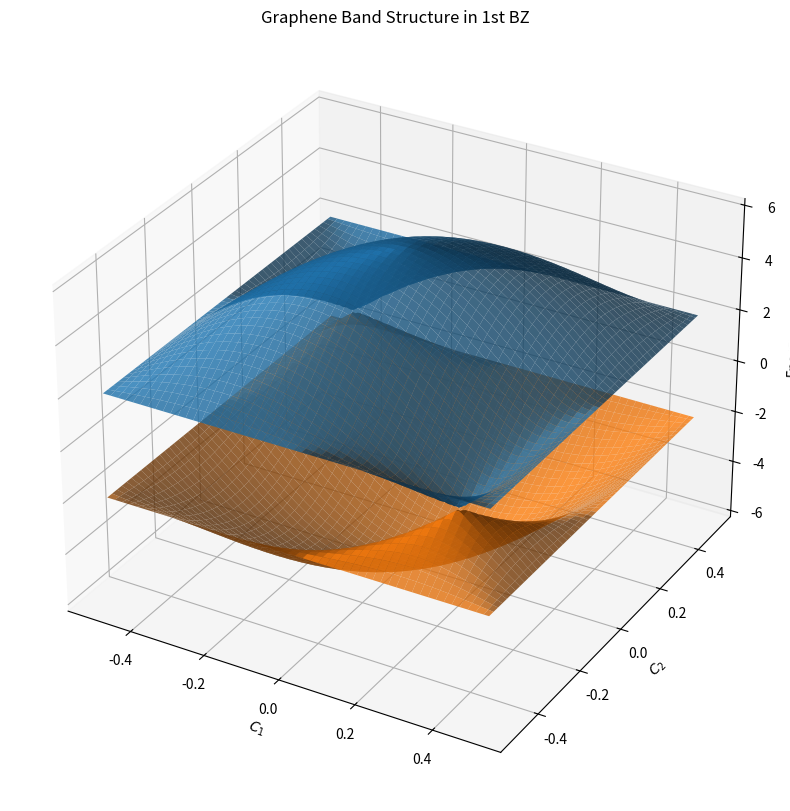

Source code (Python): (Note: this script raises an exception after producing the figure.)
from matplotlib.cm import ScalarMappable
from matplotlib.colors import Normalize
import matplotlib.pyplot as plt 
import numpy as np
from matplotlib.path import Path


class Hamiltonian:
    def __init__(self, a, N_unitcell, N_e_unitcell,t, a1, a2, b1, b2, KX, KY, C1, C2, T, V0, delta_t):
        self.a = a
        self.N_unitcell = N_unitcell
        self.N_e_unitcell = N_e_unitcell
        self.t = t
        self.a1 = a1
        self.a2 = a2
        self.b1 = b1
        self.b2 = b2
        self.kx = KX
        self.ky = KY
        self.c1 = C1
        self.c2 = C2
        self.V0 = V0
        self.delta_t = delta_t
        self.T = T
        
        self.mu = 0
        
        
    
    # band structure methods
    
    def band(self):
        
                # real-space vectors R connecting neighboring unit cells
        R = np.array([
            [0, 0],         # R = [0, 0] 
            -self.a1,       # R = [-1, 0]
            -self.a2,       # R = [0, -1]
            self.a1,        # R = [1, 0]
            self.a2         # R = [0, 1]
        ])
        
        
        
        # array of 5 entries in which each entry is a 2x2 matrix
        h_R = np.array([
            #it's honeycomb so I have two atoms per unit cell

            [[0, self.t], [self.t, 0]],  # R = [0, 0]
            [[0, self.t], [0, 0]],       # R = [-1, 0]
            [[0, self.t], [0, 0]],       # R = [0, -1]
            [[0, 0], [self.t, 0]],       # R = [1, 0]
            [[0, 0], [self.t, 0]]        # R = [0, 1]
        ])

        # now for each k in the grid (self.kx self.ky) compute the hamiltonian matrix 
        # as sum over the entries of R of (exp(ikR)*h_R)
        # where R is the vector connecting the 1st unit cell to the nearest neighbor unit cells
        H_k = np.zeros((self.kx.shape[0], self.kx.shape[1], 2, 2), dtype=complex)
        
        
        for i in range(h_R.shape[0]):
            phase = np.exp(1j * (self.kx * R[i,0] + self.ky * R[i,1]))
            #R[i,0] is the x component of the i-th R vector
            #R[i,1] is the y component of the i-th R vector
            
            H_k += h_R[i] * phase[..., np.newaxis, np.newaxis]
         
            
        # now I want to compute the eigenvalues of each 2x2 matrix in H_k
        val = np.linalg.eigvalsh(H_k)
    
    
    
        #as output of this function I would like to return the two bans as two 2D arrays over the kx ky grid
        Em = val[:,:,0]
        Ep = val[:,:,1]
        

        return Ep, Em
    
    def bandPlot(self, Ep, Em):
        
        fig = plt.figure(figsize=(10,10))
        ax = fig.add_subplot(111,  projection="3d")

        

        # alpha controls transparency, linewidth=0 removes grid lines on surface
        surf1 = ax.plot_surface(self.c1, self.c2, Ep, alpha=0.8, linewidth=0)
        surf2 = ax.plot_surface(self.c1, self.c2, Em, alpha=0.8, linewidth=0)


        ax.set_xlabel(r"$C_1$")
        ax.set_ylabel(r"$C_2$")
        ax.set_zlabel("Energy")
        ax.set_title("Graphene Band Structure in 1st BZ")
        plt.show()
             
    # Scattering rate methods

    #formFactor and M in scatterRate are specific to vacancy scattering in graphene
    # scatter is fully generic

    def formFactor(self, kx, ky, a):
        #form factor for graphene to help compute scattering rates
        return np.exp(1j*a*kx) + 2*np.exp(-1j*(a/2)*kx)*np.cos((np.sqrt(3)/2)*a*ky)

    def scatterRate(self, kx, ky, Ep, Em):
        #number of k points 
        N = kx.size 
        # constants for matrix elements
        cos1 = self.V0 / (2 * self.N_unitcell)
        cos2 = self.delta_t / (2 * self.N_unitcell)

        kx_flat = kx.flatten()
        ky_flat = ky.flatten()
        f = self.formFactor(kx_flat, ky_flat, self.a)
        abs_f = np.abs(f)
        #so abs_f is 1D array of length n
           
        
        
        # broadcasting to create n x n interaction matrices, instead of nested for loops
        # element at (row i, column j) corresponds to the interaction
        # between initial state i and final state j
        
        # abs_fi will be a column vector (n, 1)
        # abs_fj will be a row vector (1, n)
        
        
        abs_fi = abs_f[:, np.newaxis]
        abs_fj = abs_f[np.newaxis, :]
        
        
        
        
        Ep_flat = Ep.flatten()
        Em_flat = Em.flatten()
        Ep_flat_i = Ep_flat[:, np.newaxis]
        Ep_flat_j = Ep_flat[np.newaxis, :]
        Em_flat_i = Em_flat[:, np.newaxis]
        Em_flat_j = Em_flat[np.newaxis, :]
        
        
        fdp = self.fd_dist(Ep_flat, self.mu)
        fdm = self.fd_dist(Em_flat, self.mu)
        fdp_i = fdp[:, np.newaxis]
        fdp_j = fdp[np.newaxis, :]
        fdm_i = fdm[:, np.newaxis]
        fdm_j = fdm[np.newaxis, :]
        
                
        delta_pp = -self.dirac_delta(Ep_flat_i, fdp_i, Ep_flat_j, fdp_j)
        delta_mm = -self.dirac_delta(Em_flat_i, fdm_i, Em_flat_j, fdm_j)
        delta_pm = -self.dirac_delta(Ep_flat_i, fdp_i, Em_flat_j, fdm_j)
        delta_mp = -self.dirac_delta(Em_flat_i, fdm_i, Ep_flat_j, fdp_j)
        
        

        # Broadcasting: performing an operation like abs_fi - abs_fj, 
        # NumPy sees the mismatched shapes (n, 1) and (1, n), then virtually "stretches"
        # both arrays to a common shape (n, n). 
        M_pm = (np.abs(cos1 - cos2 * (abs_fi - abs_fj))**2)*delta_pm
        M_mp = (np.abs(cos1 - cos2 * (-abs_fi + abs_fj))**2)*delta_mp
        M_pp = (np.abs(cos1 - cos2 * (abs_fi + abs_fj))**2)*delta_pp
        M_mm = (np.abs(cos1 - cos2 * (-abs_fi - abs_fj))**2)*delta_mm
        
      
        
        # For band Ep
        # Sum over all final states for M_pm, but only j!=i for M_pp
        # sums all the elements along the columns (axis=1) for each row
        # The result is a 1D array of size n, where the i-th element is the sum over j of M_pm
        # we subtract the diagonal elemetns of M_pp since they correspond to same initial and final state
        rate_p = np.sum(M_pm, axis=1) + (np.sum(M_pp, axis=1) - np.diag(M_pp))

        # For band Em
        rate_m = np.sum(M_mp, axis=1) + (np.sum(M_mm, axis=1) - np.diag(M_mm))

        # Get the rates into the original 2D grid shape for plotting
        rates = np.vstack((rate_p, rate_m)).T
        #rates is now (n,2) array
        rates_grid = rates.reshape(self.kx.shape[0], self.kx.shape[1], 2)
        #reshapes into the original grid shape of the k-points, (N, N, 2)
        
        
        #multiply by 2pi coming from fermi golden rule formula
        #divide by number of sampled k points
        return 2*np.pi*rates_grid / N




    def fd_dist (self, E,mu):
        # Boltzmann constant in eV/K
        kb = 8.61733e-5
        return 1/(np.exp((E-mu)/(kb*self.T))+1)
    
    def fd_dist_der (self, E,mu):
        # Boltzmann constant in eV/K
        kb = 8.61733e-5
        return -np.exp((E-mu)/(kb*self.T))/(((np.exp((E-mu)/(kb*self.T))+1)**2)*(kb*self.T))

    def dirac_delta(self, E_i, f_i, E_j, f_j):
        #all things with i index should be (n,1) arrays,
        #all things with j index should be (1,n) arrays
        
      
        # broadcasted (n,n) array
        delta_E = E_i - E_j

        # finite-difference ratio (n,n) array, ignoring warnings about division by zero
        with np.errstate(divide='ignore', invalid='ignore'):
            ratio = (f_i - f_j) / delta_E

        # Find the locations where the energy difference is effectively zero
        zero_mask = np.isclose(delta_E, 0)

        # For these locations, calculate the analytical derivative    
        # der is (n,1) but will be properly stretched by NumPy's broadcasting through np.where()    
        der = self.fd_dist_der(E_i,self.mu)

        # Use the analytical derivative where the energy difference is zero,
        # and the finite-difference ratio everywhere else.
        # result is (n,n)
        
        
        return np.where(zero_mask, der, ratio)
        
        
     
    def cal_e_density(self, mu, N):  
        
        
        fd_Ep = self.fd_dist(Ep,mu)
        fd_Em =  self.fd_dist(Em,mu)
        
        
        return (np.sum(fd_Ep) + np.sum(fd_Em)) / N

    def calc_mu(self, Ep, Em, tol=1e-6, max_iter=100):
        
        Ep_flat = Ep.flatten()
        Em_flat = Em.flatten()
        N = Ep_flat.size
        
        # search boundaries for mu
        mu_low = np.min(Em_flat) 
        mu_high = np.max(Ep_flat) 

        # Bisection loop
        for i in range(max_iter):
            mu_mid = (mu_low + mu_high) / 2
            n_mid = self.cal_e_density(mu_mid, N)
            
            error = n_mid - self.N_e_unitcell
            
            if abs(error) < tol:
                return mu_mid
            
            if error < 0:
                # n_mid is too low. Shift search range up.
                mu_low = mu_mid
            else:
                # n_mid is too high. Shift search range down.
                mu_high = mu_mid
                
        print(f"Bisection did not converge for n_e_unitcell={self.N_e_unitcell} within {max_iter} iterations.")
        return mu_mid
       
        
        
        
    def scatterPlot(self, Ep, Em):
        # generic function plot band energy points colored by scattering rate
        
        # find scattering rates at each kx,ky
        rates = self.scatterRate(self.kx, self.ky, Ep, Em)
        
        fig = plt.figure(figsize=(10,10))
        ax = fig.add_subplot(111,  projection="3d")

        
        # set up shared normalization across both bands
        norm = Normalize(vmin=rates.min(), vmax=rates.max())
        cmap = plt.cm.viridis
        # compute facecolors for both bands using the same normalization
        facecolors_Ep = cmap(norm(rates[:,:,0]))
        facecolors_Em = cmap(norm(rates[:,:,1]))
        
        
        # alpha controls transparency, linewidth=0 removes grid lines on surface
        # facecolors uses a colormap to color the surface based on scattering rates
        surf1 = ax.plot_surface(self.c1, self.c2, Ep, alpha=0.8, linewidth=0, facecolors=facecolors_Ep)
        surf2 = ax.plot_surface(self.c1, self.c2, Em, alpha=0.8, linewidth=0, facecolors=facecolors_Em)


        ax.set_xlabel(r'$c1$')
        ax.set_ylabel(r'$c2$')
        ax.set_title('Band Energies Colored by Scattering Rate')
        
        # add one colorbar for both surfaces
        sm = ScalarMappable(norm=norm, cmap=cmap)
        sm.set_array([]) 
        fig.colorbar(sm, ax=ax, label="Scattering rate")
        plt.show()



# lattice constant, C-C distance, in Angstroms
a = 1.42
# hopping term
t = 2

#vacancy potential
V0 = 10
#renormalisation of hopping due to vacancy
delta_t = -100

#electrons per unit cell (max 2)
N_e_unitcell = 1.1

# primitive lattice vectors for graphene
a1 = a*np.array([3/2, np.sqrt(3)/2])
a2 = a*np.array([3/2, -np.sqrt(3)/2])

# reciprocal lattice vectors
A = np.column_stack((a1, a2))
B = 2*np.pi * np.linalg.inv(A).T
b1 = B[:,0]
b2 = B[:,1]

# k-space grid 
N =150 # number of k-points per dimension, total points = N^2

#Temperature 
T = 300

# Create a grid of coefficients c1, c2 from -0.5 to 0.5
c_range = np.linspace(-0.5, 0.5, N)
C1, C2 = np.meshgrid(c_range, c_range)

# calculate the Cartesian kx, ky values 
KX = C1*b1[0] + C2*b2[0]
KY = C1*b1[1] + C2*b2[1]

H = Hamiltonian(a,N**2,N_e_unitcell,t,a1,a2,b1,b2,KX,KY,C1,C2,T,V0,delta_t)


#band structure
Ep, Em = H.band()
H.bandPlot(Ep, Em)

# calculate the correct chemical potential mu
mu = H.calc_mu(Ep, Em)
print(f"Chemical Potential mu for electron per unit cell n_e_unitcell={H.N_e_unitcell}: {mu:.4f} eV")
# update the mu attribute in the Hamiltonian object
H.mu = mu

# band surface with scattering rates
H.scatterPlot(Ep, Em)
